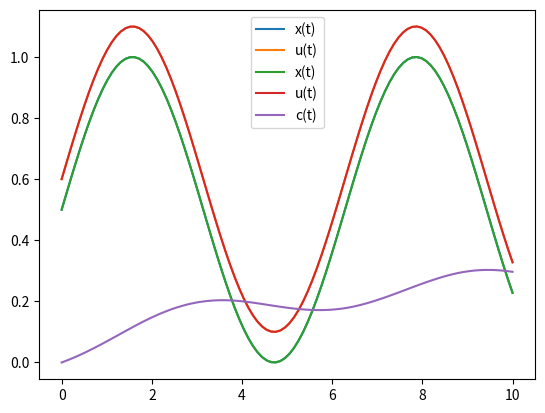
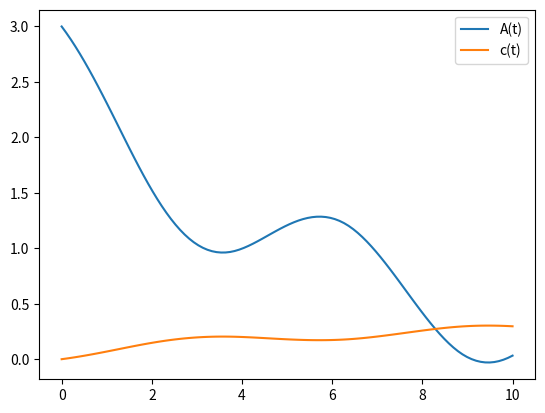
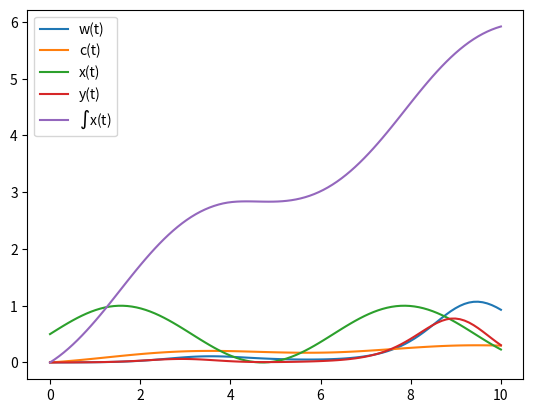

Reproduce these figures in Python, in order.
import numpy as np
import matplotlib.pyplot as plt
from scipy.interpolate import interp1d
from scipy.integrate import solve_ivp
import scipy.stats as stats

# Parameters
phi = 0.09
beta = 0.1
T_half = 4.0
k = np.log(2) / T_half
epsilon = 1e4
l = 10e-6 * 1e2 # 10 microns, in cm
c_max = 0.3

# Inputs
t0 = 0
tf = 10
T = np.linspace(t0, tf, 100)

def x(t):
    v = stats.norm(3, 1)
    return stats.norm(loc=4, scale=1).pdf(t)

def x(t):
    return np.sin(t) / 2.0 + 0.5

def u(t):
    return x(t) + beta

plt.plot(T, x(T), label="x(t)")
plt.plot(T, u(T), label="u(t)")
plt.legend()

def dcdt(t, c):
    return -k * c + phi * u(t)

solution = solve_ivp(dcdt, y0 = np.array([0.0]), t_span=(t0, tf), t_eval = T)
c = interp1d(T, solution.y[0])

plt.plot(T, x(T), label="x(t)")
plt.plot(T, u(T), label="u(t)")
plt.plot(T, c(T), label="c(t)")
plt.legend()

def A(t):
    return epsilon * (c_max - c(t)) * l

def w(t):
    return 10 ** -A(t)

plt.figure()
plt.plot(T, A(T), label="A(t)")
plt.plot(T, c(T), label="c(t)")
plt.legend()

plt.figure()
plt.plot(T, w(T), label="w(t)")
plt.plot(T, c(T), label="c(t)")
plt.legend()

def y(t):
    return w(t) * u(t)

plt.plot(T, x(T), label="x(t)")
plt.plot(T, y(T), label="y(t)")
plt.plot(T, solve_ivp(lambda t, _: x(t), y0=np.array([0.0]), t_span=(t0, tf), t_eval=T).y[0], label="$\int$x(t)")
plt.legend()